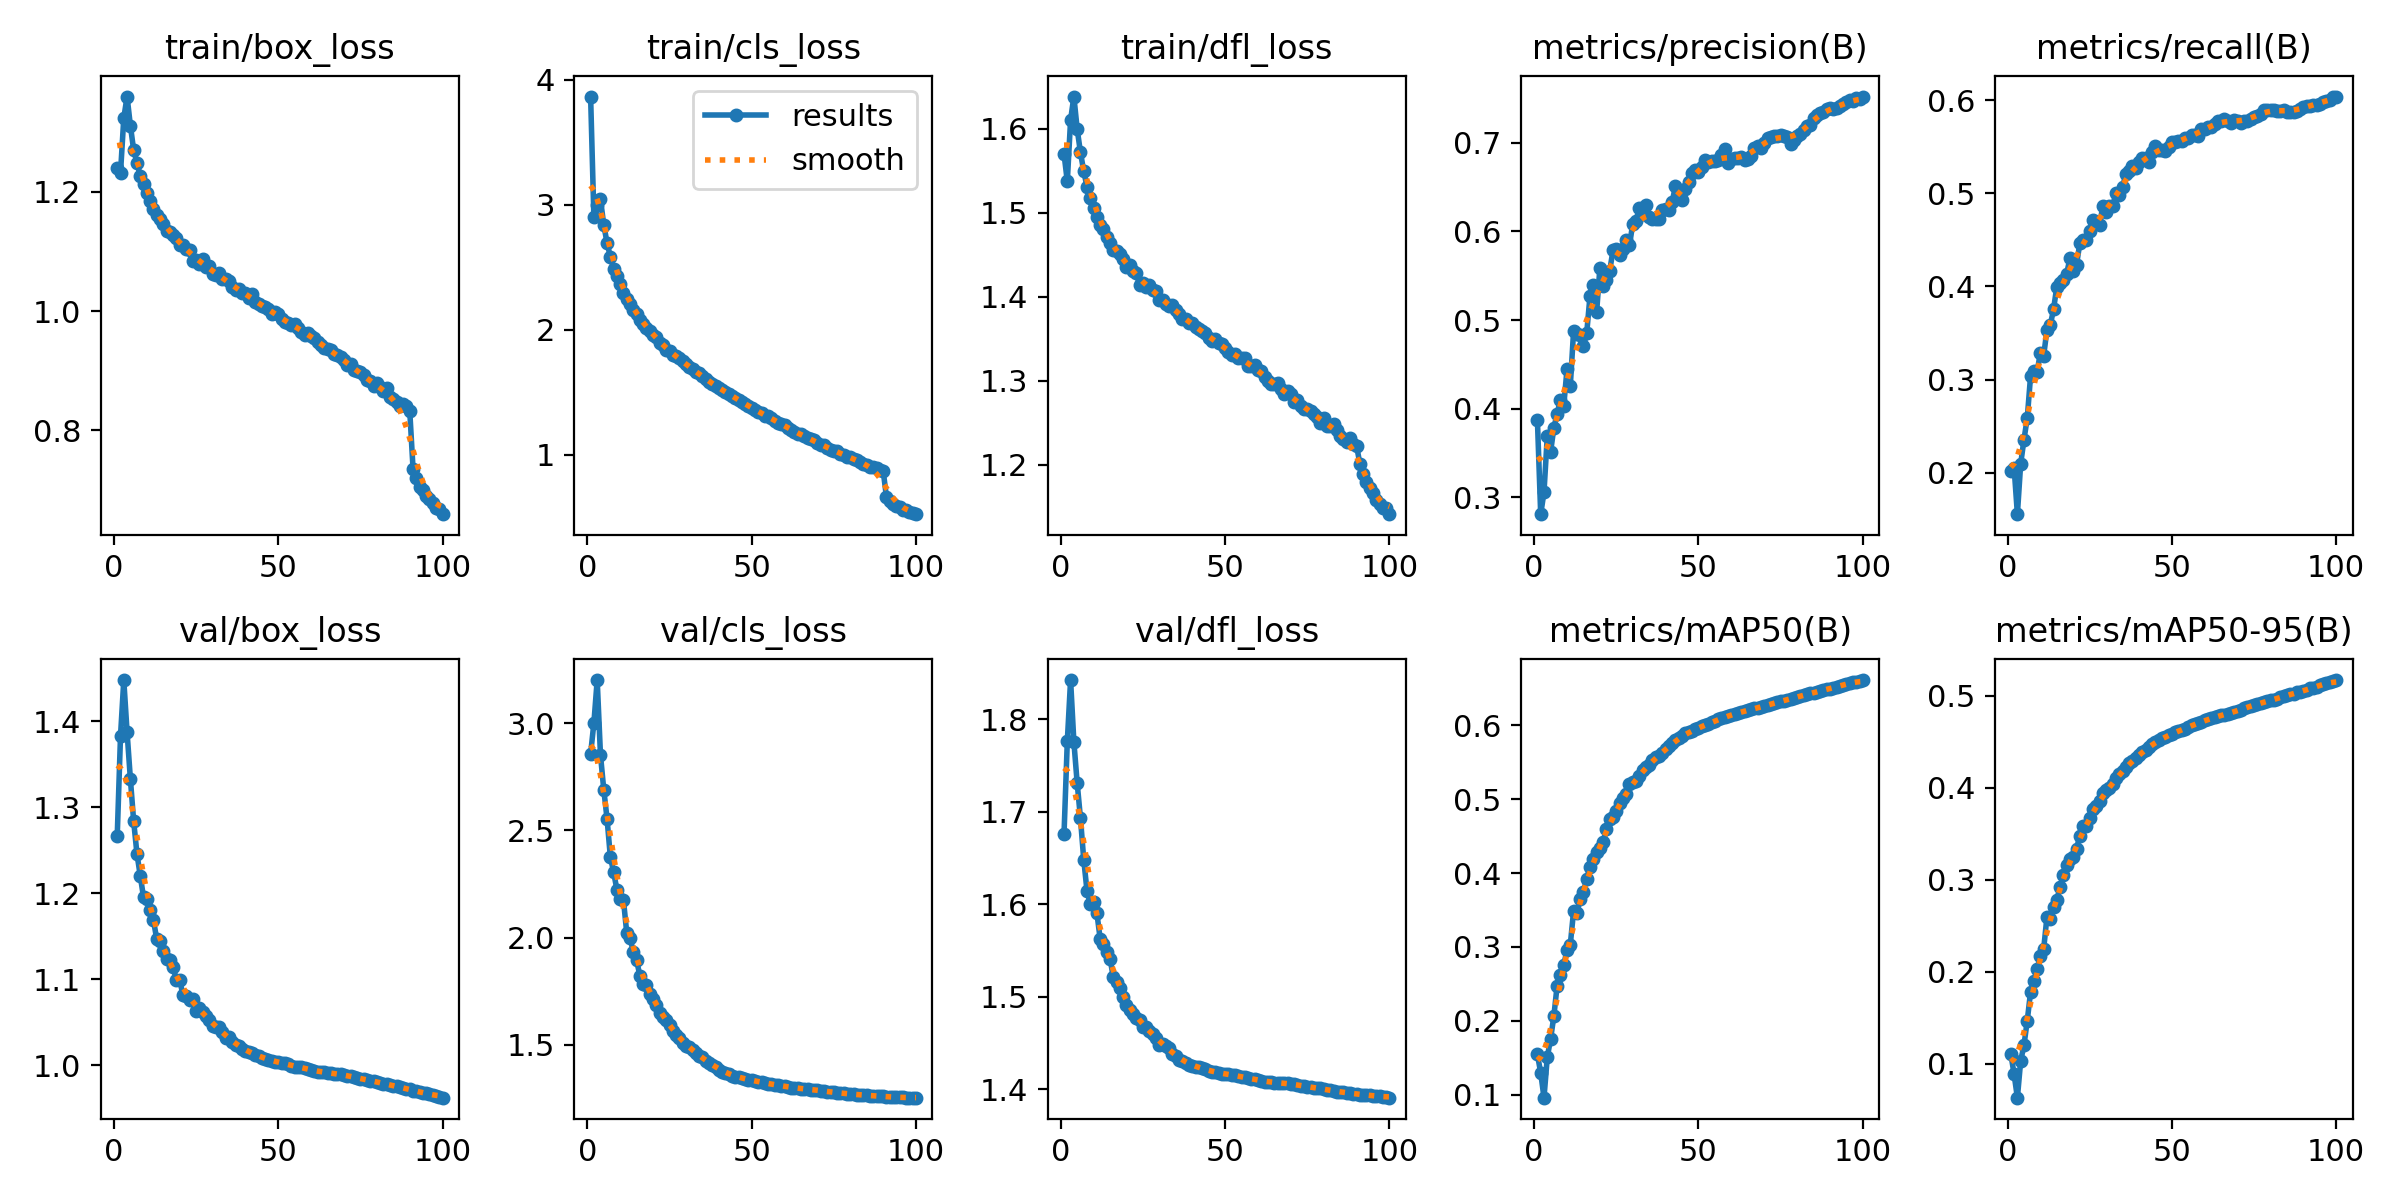

Source data for this figure (header and first rows):
epoch, time, train/box_loss, train/cls_loss, train/dfl_loss, metrics/precision(B), metrics/recall(B), metrics/mAP50(B), metrics/mAP50-95(B), val/box_loss, val/cls_loss, val/dfl_loss, lr/pg0, lr/pg1, lr/pg2
1, 214.9, 1.239, 3.867, 1.57, 0.3868, 0.2016, 0.1546, 0.111, 1.266, 2.856, 1.676, 0.003331, 0.003331, 0.003331
2, 405.3, 1.231, 2.899, 1.537, 0.281, 0.2056, 0.1297, 0.08872, 1.383, 3.001, 1.776, 0.006598, 0.006598, 0.006598
3, 588.2, 1.323, 2.996, 1.61, 0.3057, 0.1555, 0.09596, 0.06329, 1.448, 3.2, 1.843, 0.009799, 0.009799, 0.009799
4, 774.1, 1.359, 3.044, 1.638, 0.3691, 0.2095, 0.1506, 0.1032, 1.387, 2.851, 1.776, 0.009703, 0.009703, 0.009703
5, 982.7, 1.311, 2.84, 1.599, 0.351, 0.2355, 0.1753, 0.1202, 1.333, 2.69, 1.731, 0.009604, 0.009604, 0.009604
6, 1168, 1.27, 2.695, 1.572, 0.3784, 0.2587, 0.2063, 0.1469, 1.284, 2.554, 1.693, 0.009505, 0.009505, 0.009505
7, 1353, 1.248, 2.586, 1.549, 0.3944, 0.3034, 0.2477, 0.1779, 1.246, 2.377, 1.648, 0.009406, 0.009406, 0.009406
8, 1533, 1.227, 2.49, 1.531, 0.4102, 0.3095, 0.2627, 0.1899, 1.221, 2.305, 1.614, 0.009307, 0.009307, 0.009307
9, 1711, 1.213, 2.428, 1.517, 0.4028, 0.3083, 0.2754, 0.2026, 1.196, 2.224, 1.6, 0.009208, 0.009208, 0.009208
10, 1895, 1.197, 2.369, 1.506, 0.4444, 0.3289, 0.2959, 0.2176, 1.193, 2.182, 1.602, 0.009109, 0.009109, 0.009109
11, 2075, 1.183, 2.295, 1.495, 0.4254, 0.3257, 0.3031, 0.2249, 1.181, 2.174, 1.591, 0.00901, 0.00901, 0.00901
12, 2254, 1.17, 2.244, 1.485, 0.4874, 0.3536, 0.3484, 0.2598, 1.169, 2.021, 1.563, 0.008911, 0.008911, 0.008911
13, 2431, 1.161, 2.204, 1.48, 0.4838, 0.3583, 0.3458, 0.2574, 1.147, 1.996, 1.557, 0.008812, 0.008812, 0.008812
14, 2610, 1.154, 2.157, 1.471, 0.483, 0.3754, 0.3644, 0.2705, 1.145, 1.933, 1.549, 0.008713, 0.008713, 0.008713
15, 2786, 1.145, 2.128, 1.463, 0.4703, 0.3998, 0.3746, 0.2781, 1.133, 1.895, 1.541, 0.008614, 0.008614, 0.008614
16, 2963, 1.134, 2.081, 1.455, 0.4854, 0.4038, 0.3926, 0.2926, 1.124, 1.821, 1.521, 0.008515, 0.008515, 0.008515
17, 3139, 1.133, 2.048, 1.454, 0.5272, 0.4071, 0.4083, 0.3048, 1.122, 1.784, 1.516, 0.008416, 0.008416, 0.008416
18, 3315, 1.127, 2.013, 1.45, 0.5395, 0.4138, 0.4194, 0.3159, 1.115, 1.779, 1.51, 0.008317, 0.008317, 0.008317
19, 3492, 1.122, 1.991, 1.445, 0.5085, 0.4303, 0.4285, 0.3223, 1.099, 1.738, 1.5, 0.008218, 0.008218, 0.008218
20, 3668, 1.11, 1.956, 1.435, 0.5584, 0.4163, 0.4338, 0.3251, 1.1, 1.713, 1.491, 0.008119, 0.008119, 0.008119
21, 3845, 1.111, 1.944, 1.437, 0.5386, 0.4234, 0.4419, 0.3339, 1.082, 1.684, 1.486, 0.00802, 0.00802, 0.00802
22, 4022, 1.104, 1.896, 1.431, 0.5453, 0.4464, 0.4602, 0.3479, 1.08, 1.649, 1.481, 0.007921, 0.007921, 0.007921
23, 4198, 1.102, 1.881, 1.428, 0.5558, 0.4493, 0.4731, 0.3581, 1.076, 1.628, 1.477, 0.007822, 0.007822, 0.007822
24, 4374, 1.084, 1.836, 1.414, 0.5786, 0.4495, 0.4762, 0.3583, 1.077, 1.615, 1.475, 0.007723, 0.007723, 0.007723
25, 4550, 1.086, 1.829, 1.416, 0.5803, 0.4592, 0.4836, 0.3669, 1.063, 1.593, 1.468, 0.007624, 0.007624, 0.007624
26, 4726, 1.079, 1.8, 1.411, 0.5728, 0.4708, 0.4956, 0.3766, 1.067, 1.564, 1.468, 0.007525, 0.007525, 0.007525
27, 4903, 1.087, 1.789, 1.414, 0.5801, 0.4696, 0.5016, 0.3805, 1.062, 1.545, 1.463, 0.007426, 0.007426, 0.007426
28, 5079, 1.074, 1.771, 1.408, 0.5906, 0.466, 0.5078, 0.385, 1.058, 1.532, 1.46, 0.007327, 0.007327, 0.007327
29, 5259, 1.075, 1.748, 1.407, 0.5841, 0.4864, 0.5202, 0.3941, 1.053, 1.511, 1.456, 0.007228, 0.007228, 0.007228
30, 5438, 1.062, 1.724, 1.396, 0.6086, 0.48, 0.5229, 0.397, 1.046, 1.494, 1.449, 0.007129, 0.007129, 0.007129
31, 5617, 1.059, 1.703, 1.395, 0.6122, 0.4857, 0.5251, 0.3995, 1.044, 1.491, 1.449, 0.00703, 0.00703, 0.00703
32, 5795, 1.064, 1.683, 1.391, 0.6262, 0.4865, 0.532, 0.4044, 1.045, 1.476, 1.447, 0.006931, 0.006931, 0.006931
33, 5973, 1.054, 1.661, 1.389, 0.62, 0.5005, 0.5396, 0.4108, 1.038, 1.461, 1.445, 0.006832, 0.006832, 0.006832
34, 6151, 1.053, 1.651, 1.39, 0.6292, 0.4978, 0.5443, 0.4153, 1.032, 1.449, 1.438, 0.006733, 0.006733, 0.006733
35, 6329, 1.05, 1.632, 1.384, 0.6167, 0.5067, 0.5468, 0.4176, 1.032, 1.442, 1.437, 0.006634, 0.006634, 0.006634
36, 6506, 1.04, 1.607, 1.379, 0.6134, 0.5205, 0.5526, 0.422, 1.028, 1.425, 1.432, 0.006535, 0.006535, 0.006535
37, 6684, 1.035, 1.585, 1.373, 0.6141, 0.5239, 0.5569, 0.4266, 1.024, 1.416, 1.431, 0.006436, 0.006436, 0.006436
38, 6861, 1.037, 1.566, 1.373, 0.614, 0.5295, 0.5589, 0.4289, 1.023, 1.407, 1.429, 0.006337, 0.006337, 0.006337
39, 7039, 1.031, 1.552, 1.369, 0.624, 0.5268, 0.5633, 0.4319, 1.019, 1.397, 1.426, 0.006238, 0.006238, 0.006238
40, 7216, 1.03, 1.534, 1.368, 0.625, 0.5333, 0.5676, 0.436, 1.017, 1.384, 1.425, 0.006139, 0.006139, 0.006139
41, 7393, 1.023, 1.518, 1.364, 0.6238, 0.5373, 0.5718, 0.4392, 1.015, 1.376, 1.425, 0.00604, 0.00604, 0.00604
42, 7571, 1.028, 1.502, 1.362, 0.6335, 0.5381, 0.5756, 0.4414, 1.014, 1.37, 1.424, 0.005941, 0.005941, 0.005941
43, 7749, 1.015, 1.489, 1.359, 0.651, 0.533, 0.5798, 0.4446, 1.012, 1.362, 1.423, 0.005842, 0.005842, 0.005842
44, 7926, 1.012, 1.47, 1.357, 0.645, 0.5439, 0.5833, 0.4471, 1.011, 1.357, 1.422, 0.005743, 0.005743, 0.005743
45, 8103, 1.008, 1.455, 1.35, 0.6353, 0.5509, 0.5863, 0.4496, 1.009, 1.352, 1.42, 0.005644, 0.005644, 0.005644
46, 8281, 1.006, 1.44, 1.347, 0.6477, 0.5466, 0.5893, 0.4521, 1.008, 1.35, 1.419, 0.005545, 0.005545, 0.005545
47, 8459, 1.003, 1.425, 1.349, 0.6552, 0.5468, 0.591, 0.4541, 1.007, 1.344, 1.418, 0.005446, 0.005446, 0.005446
48, 8636, 0.9957, 1.405, 1.344, 0.6654, 0.5458, 0.5928, 0.4551, 1.005, 1.341, 1.418, 0.005347, 0.005347, 0.005347
49, 8814, 0.9989, 1.39, 1.343, 0.6696, 0.5495, 0.5947, 0.4571, 1.004, 1.338, 1.417, 0.005248, 0.005248, 0.005248
50, 8991, 0.9942, 1.375, 1.339, 0.6667, 0.5545, 0.5964, 0.4583, 1.004, 1.335, 1.417, 0.005149, 0.005149, 0.005149
51, 9168, 0.9858, 1.357, 1.334, 0.6731, 0.5545, 0.5987, 0.4601, 1.003, 1.334, 1.416, 0.00505, 0.00505, 0.00505
52, 9346, 0.9815, 1.345, 1.331, 0.6806, 0.5556, 0.6007, 0.4616, 1.002, 1.329, 1.416, 0.004951, 0.004951, 0.004951
53, 9524, 0.9804, 1.334, 1.332, 0.6787, 0.5564, 0.6021, 0.4628, 1.001, 1.326, 1.415, 0.004852, 0.004852, 0.004852
54, 9702, 0.9759, 1.314, 1.327, 0.6792, 0.5592, 0.6042, 0.4641, 0.9997, 1.323, 1.414, 0.004753, 0.004753, 0.004753
55, 9880, 0.9779, 1.31, 1.326, 0.6797, 0.5596, 0.6058, 0.4654, 0.9987, 1.32, 1.413, 0.004654, 0.004654, 0.004654
56, 10058, 0.9723, 1.292, 1.327, 0.6806, 0.5627, 0.6081, 0.4675, 0.9985, 1.317, 1.413, 0.004555, 0.004555, 0.004555
57, 10236, 0.9656, 1.272, 1.317, 0.6864, 0.5624, 0.6095, 0.4687, 0.9977, 1.315, 1.412, 0.004456, 0.004456, 0.004456
58, 10413, 0.9606, 1.254, 1.318, 0.6928, 0.5612, 0.6113, 0.4703, 0.9965, 1.312, 1.411, 0.004357, 0.004357, 0.004357
59, 10591, 0.9638, 1.248, 1.318, 0.6776, 0.5691, 0.613, 0.4714, 0.9957, 1.31, 1.411, 0.004258, 0.004258, 0.004258
60, 10768, 0.959, 1.238, 1.312, 0.6812, 0.5692, 0.6145, 0.4731, 0.9948, 1.307, 1.41, 0.004159, 0.004159, 0.004159
... 40 more rows
